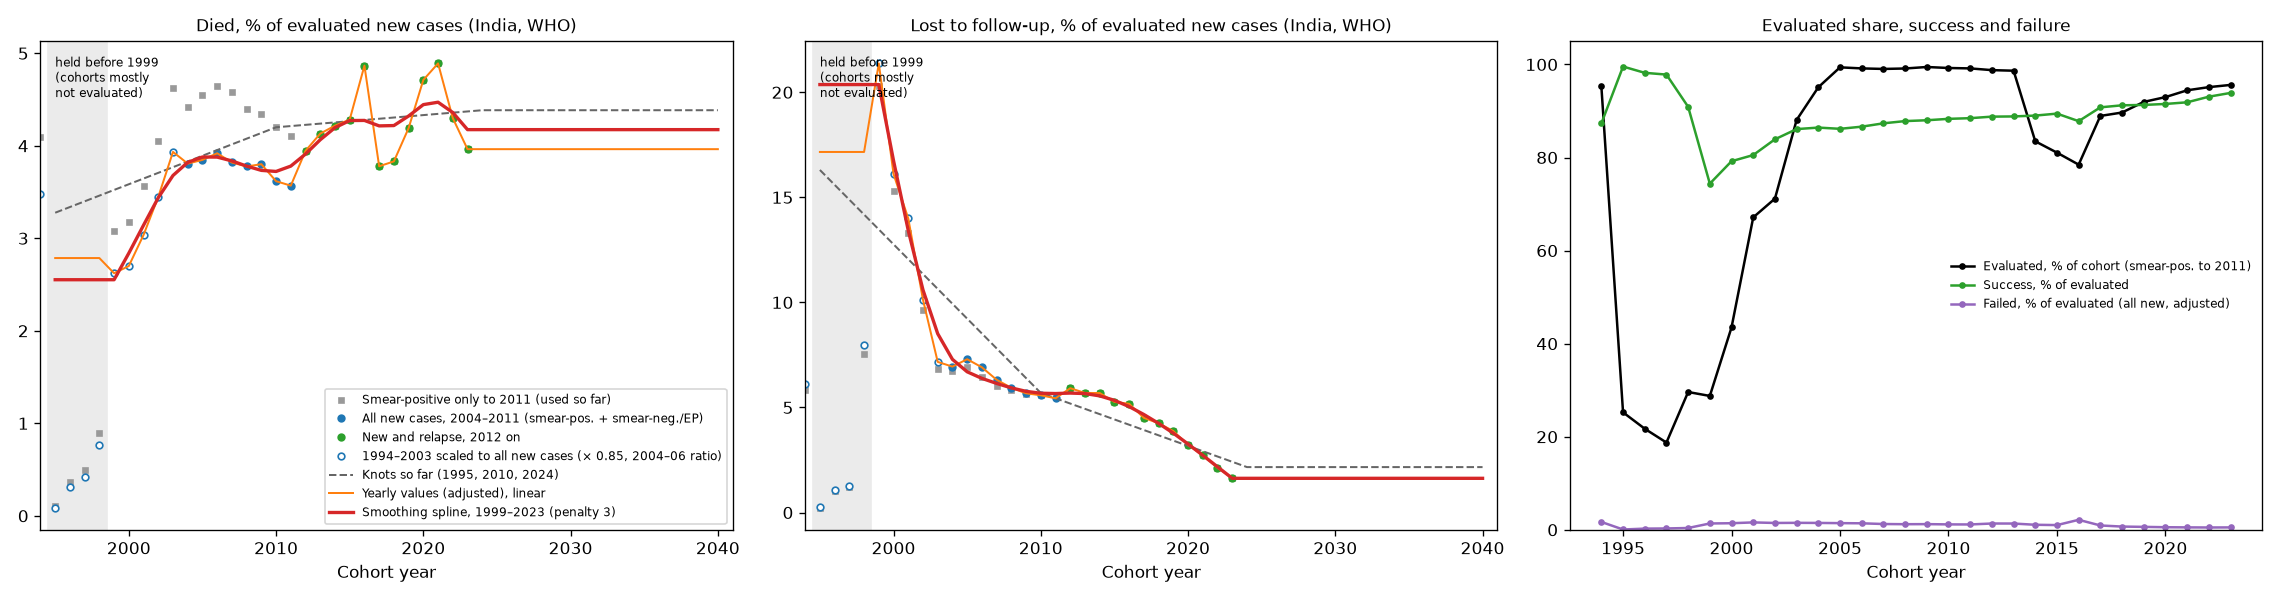

The file beside this chart, header and first rows:
, died, died, died, lost, lost, lost
, knots, yearly, smooth, knots, yearly, smooth
1995, 0.03276, 0.02786, 0.02552, 0.163, 0.1716, 0.2037
1996, 0.03338, 0.02786, 0.02552, 0.1559, 0.1716, 0.2037
1997, 0.034, 0.02786, 0.02552, 0.1489, 0.1716, 0.2037
1998, 0.03461, 0.02786, 0.02552, 0.1418, 0.1716, 0.2037
1999, 0.03523, 0.02622, 0.02552, 0.1347, 0.2137, 0.2037
2000, 0.03584, 0.02701, 0.02839, 0.1276, 0.1611, 0.1674
2001, 0.03646, 0.03037, 0.03142, 0.1206, 0.14, 0.1342
2002, 0.03708, 0.03447, 0.03439, 0.1135, 0.1013, 0.1059
2003, 0.03769, 0.03934, 0.03679, 0.1064, 0.07169, 0.08511
2004, 0.03831, 0.03807, 0.03821, 0.09935, 0.06944, 0.0729
2005, 0.03892, 0.03848, 0.03879, 0.09228, 0.07297, 0.06698
2006, 0.03954, 0.03919, 0.03878, 0.0852, 0.06912, 0.06385
2007, 0.04015, 0.03819, 0.03837, 0.07813, 0.06319, 0.06145
2008, 0.04077, 0.03776, 0.03781, 0.07106, 0.05935, 0.05932
2009, 0.04139, 0.03801, 0.03734, 0.06398, 0.05674, 0.05768
2010, 0.042, 0.03617, 0.03723, 0.05691, 0.05581, 0.05678
2011, 0.04213, 0.03569, 0.0378, 0.05439, 0.05437, 0.05664
2012, 0.04226, 0.03945, 0.03911, 0.05187, 0.05917, 0.05686
2013, 0.0424, 0.04132, 0.04065, 0.04935, 0.05692, 0.05662
2014, 0.04253, 0.04218, 0.04196, 0.04683, 0.05688, 0.05552
2015, 0.04266, 0.04283, 0.04273, 0.04431, 0.05268, 0.0534
2016, 0.04279, 0.04866, 0.04274, 0.04179, 0.05175, 0.05041
2017, 0.04292, 0.03779, 0.04215, 0.03927, 0.04506, 0.04666
2018, 0.04305, 0.03831, 0.04219, 0.03675, 0.04252, 0.04244
2019, 0.04319, 0.04191, 0.04322, 0.03423, 0.03875, 0.03777
2020, 0.04332, 0.04712, 0.04445, 0.03171, 0.03223, 0.03264
2021, 0.04345, 0.04891, 0.04471, 0.02919, 0.0272, 0.02725
2022, 0.04358, 0.04299, 0.0436, 0.02667, 0.02131, 0.02177
2023, 0.04371, 0.03963, 0.04175, 0.02415, 0.01638, 0.01629
2024, 0.04384, 0.03963, 0.04175, 0.02163, 0.01638, 0.01629
2025, 0.04384, 0.03963, 0.04175, 0.02163, 0.01638, 0.01629
2026, 0.04384, 0.03963, 0.04175, 0.02163, 0.01638, 0.01629
2027, 0.04384, 0.03963, 0.04175, 0.02163, 0.01638, 0.01629
2028, 0.04384, 0.03963, 0.04175, 0.02163, 0.01638, 0.01629
2029, 0.04384, 0.03963, 0.04175, 0.02163, 0.01638, 0.01629
2030, 0.04384, 0.03963, 0.04175, 0.02163, 0.01638, 0.01629
2031, 0.04384, 0.03963, 0.04175, 0.02163, 0.01638, 0.01629
2032, 0.04384, 0.03963, 0.04175, 0.02163, 0.01638, 0.01629
2033, 0.04384, 0.03963, 0.04175, 0.02163, 0.01638, 0.01629
2034, 0.04384, 0.03963, 0.04175, 0.02163, 0.01638, 0.01629
2035, 0.04384, 0.03963, 0.04175, 0.02163, 0.01638, 0.01629
2036, 0.04384, 0.03963, 0.04175, 0.02163, 0.01638, 0.01629
2037, 0.04384, 0.03963, 0.04175, 0.02163, 0.01638, 0.01629
2038, 0.04384, 0.03963, 0.04175, 0.02163, 0.01638, 0.01629
2039, 0.04384, 0.03963, 0.04175, 0.02163, 0.01638, 0.01629
2040, 0.04384, 0.03963, 0.04175, 0.02163, 0.01638, 0.01629
